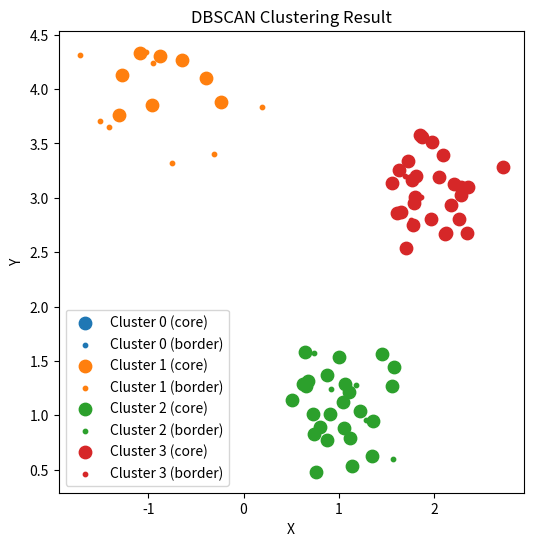

This chart was generated by the following Python code:
import numpy as np
import matplotlib.pyplot as plt
import enum
import sys
from typing import Dict, Callable

# ---------------- 定义枚举和类 ----------------
class PointType(enum.Enum):
    kpointType_UNDO = 0
    kpointType_CORE = 3
    kpointType_BORDER = 2
    kpointType_NOISE = 1

class ParticleType(enum.Enum):
    kparticleType_UNKNOWN = 0
    kparticleType_LaneLine = 3

class keyVal(enum.Enum):
    keyVal_Y = 2      # y距离
    keyVal_CENTER = 3 # 欧氏距离

class Particle:
    def __init__(self, id, x, y, weight=1.0, type=ParticleType.kparticleType_UNKNOWN):
        self.obj_id = id
        self.x = x
        self.y = y
        self.weight = weight
        self.particle_type = type
        self.cluster = 0
        self.point_type = PointType.kpointType_UNDO
        self.pts = 0
        self.corePointID = -1
        self.corepts = []   # 保存 dataset 的索引
        self.visited = 0
        self.cluster_idx = 0

def squareDistance(a, b) -> float:
    return (a.x - b.x)**2 + (a.y - b.y)**2

def CalcuYDistance(a, b) -> float:
    threshold = 50.0
    if abs(a.x - b.x) > threshold:
        return sys.float_info.max
    return abs(a.y - b.y)

# ---------------- DBSCAN 算法 ----------------
def DBSCAN(dataset, KeyValType, eps, minPts):
    clusterID = 0
    length = len(dataset)
    # 没数据直接返回
    if length == 0:
        return
    # 选距离函数
    dist_func_map: Dict[keyVal, Callable[[Particle, Particle], float]] = {
        keyVal.keyVal_CENTER: squareDistance,
        keyVal.keyVal_Y: CalcuYDistance
    }
    dist_func = dist_func_map[KeyValType]

    dist_p2p = np.zeros((length, length), dtype=np.float32)
    core_point = []  # 存索引

    # Step1: 找核心点
    for i in range(length):
        dataset[i].pts = 1
        for j in range(i+1, length):
            distance = dist_func(dataset[i], dataset[j])
            dist_p2p[i][j] = distance
            dist_p2p[j][i] = distance
            if distance <= eps:
                # 小于阈值，认为此点的邻居点+1
                dataset[i].pts += 1
                dataset[j].pts += 1
        # 邻居点的个数大于阈值，认为此点为核心点
        if dataset[i].pts >= minPts:
            dataset[i].point_type = PointType.kpointType_CORE
            dataset[i].corePointID = i
            core_point.append(i)

    # Step2: 建立核心点邻居关系
    # 遍历核心点
    for i in range(len(core_point)):
        dist_i = dist_p2p[core_point[i]]
        corepts_i = dataset[core_point[i]].corepts
        for j in range(len(core_point)):
            distTemp = dist_i[core_point[j]]
            # 两个核心点的距离小于阈值
            # 将一个核心点放在另一个核心点的corepts中
            if distTemp <= eps:
                corepts_i.append(core_point[j])  # 存 dataset 索引

    # Step3: 扩展簇
    # 遍历核心点
    for i in range(len(core_point)):
        ps = []
        # 跳过已经访问过的核心点
        if dataset[core_point[i]].visited == 1:
            continue
        # 给没访问过的核心点一个簇ID
        clusterID += 1
        dataset[core_point[i]].cluster = clusterID
        ps.append(dataset[core_point[i]])
        while ps:
            # 标记此核心点为访问过
            v = ps.pop()
            v.visited = 1
            # 遍历此核心点的邻居核心点
            for idx in v.corepts:
                # 跳过已经访问过的核心点
                if dataset[idx].visited == 1:
                    continue
                # 赋予同样的簇ID，标记为访问过
                dataset[idx].cluster = clusterID
                dataset[idx].visited = 1
                ps.append(dataset[idx])

    # Step4: 标记边界点
    # 遍历所有点
    for i in range(length):
        # 如果这个点是核心点，跳过，因为核心点在第三步已经处理过了
        if dataset[i].point_type == PointType.kpointType_CORE:
            continue
        for j in range(len(core_point)):
            # distTemp为此点与第j个核心点的距离
            distTemp = dist_p2p[i][core_point[j]]
            # 如果小于阈值，认为此点为边界点（也就是这个点落在某个核心点的邻域内， 但是他本身没有足够多的邻域点）
            if distTemp <= eps:
                dataset[i].point_type = PointType.kpointType_BORDER
                dataset[i].cluster = dataset[core_point[j]].cluster
                break

# ---------------- 测试部分 ----------------
if __name__ == "__main__":
    np.random.seed(0)

    # 构造三簇随机点
    data1 = np.random.randn(30, 2) * 0.8 + np.array([-1, 4])
    data2 = np.random.randn(30, 2) * 0.3 + np.array([1, 1])
    data3 = np.random.randn(30, 2) * 0.3 + np.array([2, 3])
    data = np.vstack((data1, data2, data3))

    # 转换为 Particle
    dataset = [Particle(str(i), x, y) for i, (x, y) in enumerate(data)]

    # 运行 DBSCAN
    DBSCAN(dataset, keyVal.keyVal_CENTER, eps=0.50, minPts=4)

    # 画图
    plt.figure(figsize=(6, 6))

    for cluster_id in set(p.cluster for p in dataset):
        # 取该簇所有点
        cluster_points = [p for p in dataset if p.cluster == cluster_id]

        # 分开核心点和边界点
        core_x = [p.x for p in cluster_points if p.point_type == PointType.kpointType_CORE]
        core_y = [p.y for p in cluster_points if p.point_type == PointType.kpointType_CORE]
        border_x = [p.x for p in cluster_points if p.point_type == PointType.kpointType_BORDER]
        border_y = [p.y for p in cluster_points if p.point_type == PointType.kpointType_BORDER]

        # 用 cluster_id 控制颜色
        color = plt.cm.tab10(cluster_id % 10)  

        # 核心点：大圆点
        plt.scatter(core_x, core_y, c=[color], marker="o", s=80, label=f"Cluster {cluster_id} (core)")
        # 边界点：小圆点
        plt.scatter(border_x, border_y, c=[color], marker=".", s=40, label=f"Cluster {cluster_id} (border)")

    # 画噪声点
    noise_x = [p.x for p in dataset if p.point_type == PointType.kpointType_NOISE]
    noise_y = [p.y for p in dataset if p.point_type == PointType.kpointType_NOISE]
    if noise_x:
        plt.scatter(noise_x, noise_y, c="black", marker="x", s=60, label="Noise")

    plt.title("DBSCAN Clustering Result")
    plt.xlabel("X")
    plt.ylabel("Y")
    plt.legend()
    plt.show()



